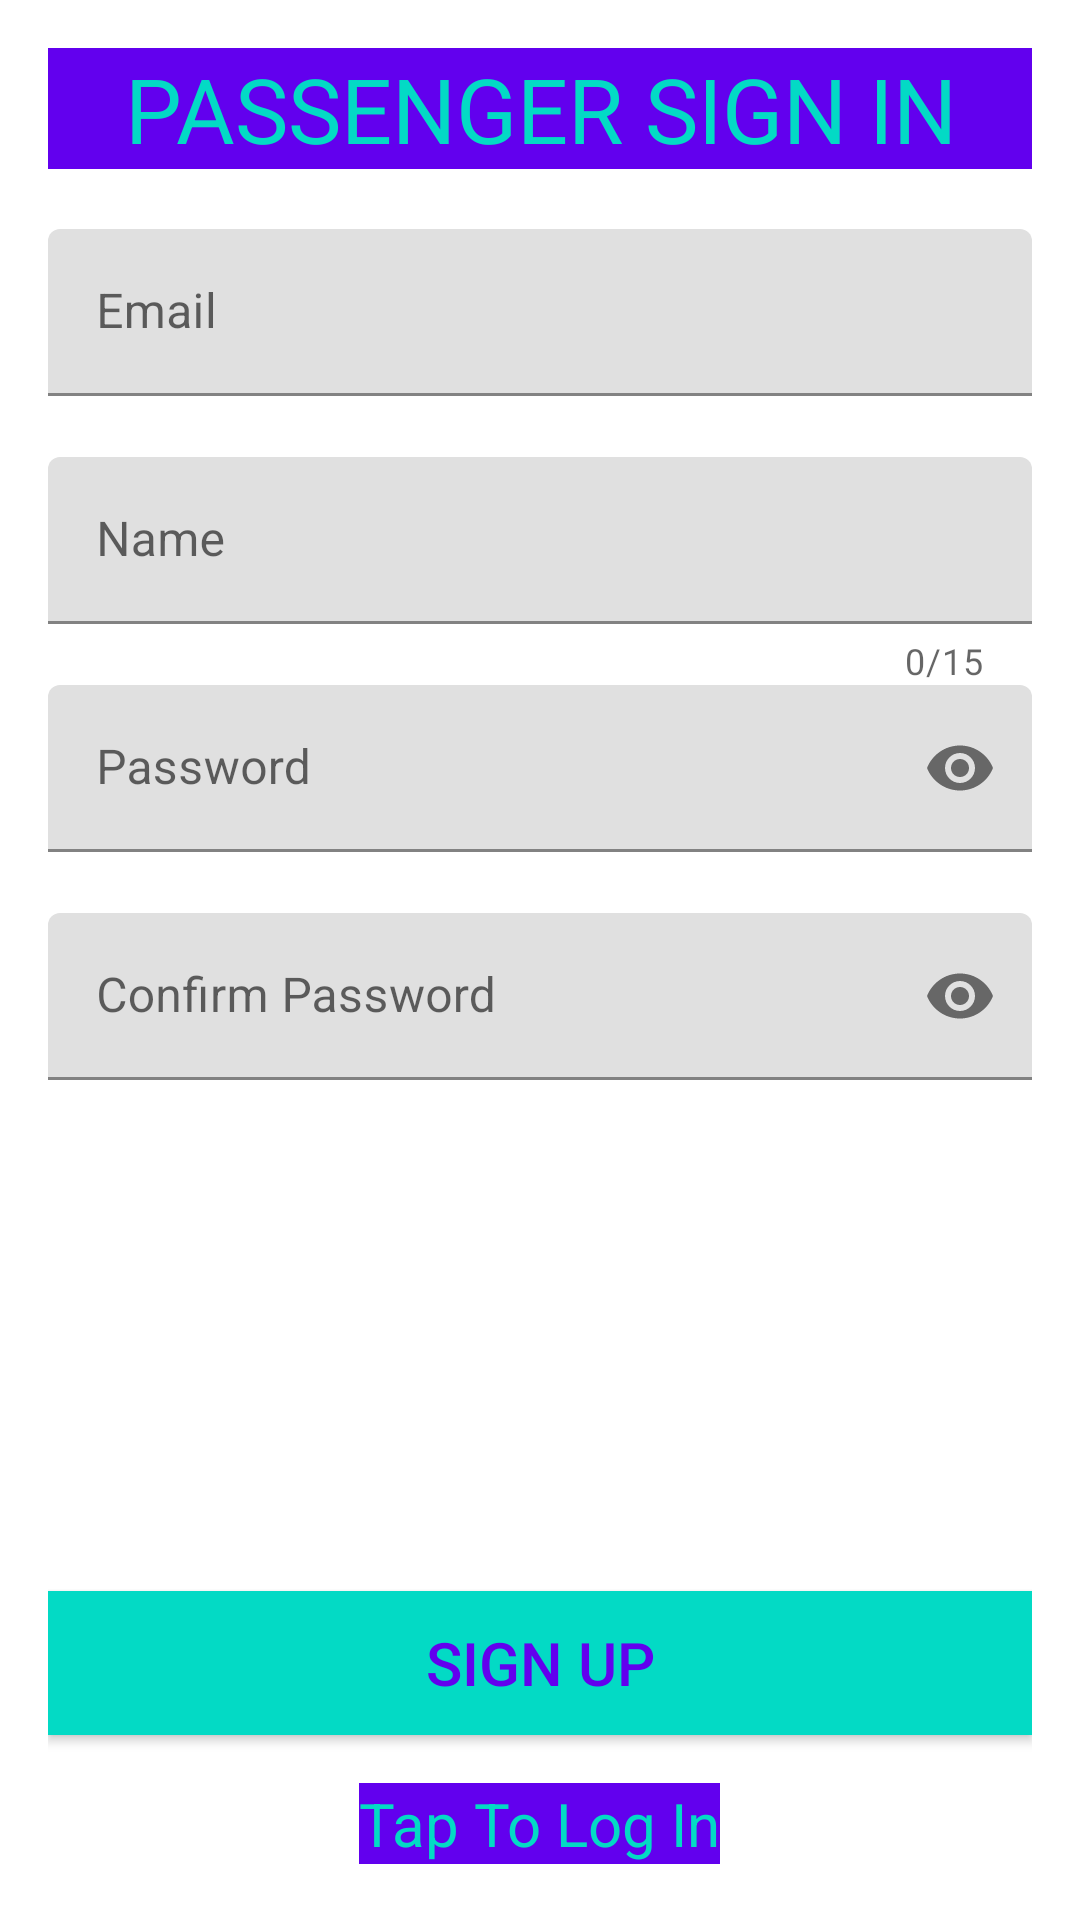

Here is an Android app screen rendered from its layout file. Give the layout XML and the strings, colors and styles it references.
<!-- AndroidManifest.xml: application theme Theme.AmtrendTaxi -->
<!-- res/layout/activity_passenger_sign_in.xml -->
<?xml version="1.0" encoding="utf-8"?>
<LinearLayout xmlns:android="http://schemas.android.com/apk/res/android"
    xmlns:app="http://schemas.android.com/apk/res-auto"
    xmlns:tools="http://schemas.android.com/tools"
    android:layout_width="match_parent"
    android:layout_height="match_parent"
    android:orientation="vertical"
    android:padding="16dp"
    tools:context=".PassengerSignInActivity">

    <TextView
        android:text="Passenger Sign In"
        android:textAllCaps="true"
        android:textColor="@color/colorAccent"
        android:background="@color/design_default_color_primary"
        android:textSize="30sp"
        android:gravity="center_horizontal"
        android:layout_marginBottom="20dp"
        android:layout_width="match_parent"
        android:layout_height="wrap_content" />

    <com.google.android.material.textfield.TextInputLayout
        android:id="@+id/textInputEmail"
        app:errorEnabled="true"
        android:layout_width="match_parent"
        android:layout_height="wrap_content" >

        <com.google.android.material.textfield.TextInputEditText
            android:hint="Email"
            android:inputType="textEmailAddress"
            android:layout_width="match_parent"
            android:layout_height="wrap_content" />

    </com.google.android.material.textfield.TextInputLayout>

    <com.google.android.material.textfield.TextInputLayout
        android:id="@+id/textInputName"
        app:errorEnabled="true"
        app:counterEnabled="true"
        app:counterMaxLength="15"
        android:layout_width="match_parent"
        android:layout_height="wrap_content" >

        <com.google.android.material.textfield.TextInputEditText
            android:hint="Name"
            android:inputType="text"
            android:layout_width="match_parent"
            android:layout_height="wrap_content" />

    </com.google.android.material.textfield.TextInputLayout>

    <com.google.android.material.textfield.TextInputLayout
        android:id="@+id/textInputPassword"
        app:errorEnabled="true"
        app:passwordToggleEnabled="true"
        android:layout_width="match_parent"
        android:layout_height="wrap_content" >

        <com.google.android.material.textfield.TextInputEditText
            android:hint="Password"
            android:inputType="textPassword"
            android:layout_width="match_parent"
            android:layout_height="wrap_content" />

    </com.google.android.material.textfield.TextInputLayout>

    <com.google.android.material.textfield.TextInputLayout
        android:id="@+id/textInputConfirmPassword"
        app:errorEnabled="true"
        app:passwordToggleEnabled="true"
        android:layout_width="match_parent"
        android:layout_height="wrap_content" >

        <com.google.android.material.textfield.TextInputEditText
            android:hint="Confirm Password"
            android:inputType="textPassword"
            android:layout_width="match_parent"
            android:layout_height="wrap_content" />

    </com.google.android.material.textfield.TextInputLayout>

    <androidx.appcompat.widget.AppCompatButton
        android:id="@+id/loginSignUpButton"
        android:onClick="loginSignUpUser"
        android:text="Sign Up"
        android:background="@color/colorAccent"
        android:textColor="@color/design_default_color_primary"
        android:textSize="20sp"
        android:layout_marginTop="150dp"
        android:layout_width="match_parent"
        android:layout_height="wrap_content" />

    <TextView
        android:id="@+id/toggleLoginSignUpTextView"
        android:onClick="toggleLoginSignUp"
        android:text="Tap To Log In"
        android:layout_gravity="center_horizontal"
        android:layout_marginTop="16dp"
        android:textSize="20sp"
        android:background="@color/design_default_color_primary"
        android:textColor="@color/colorAccent"
        android:clickable="true"
        android:layout_width="wrap_content"
        android:layout_height="wrap_content" />
</LinearLayout>
<!-- resources referenced by this layout -->
<resources>
  <style name="Theme.AmtrendTaxi" parent="Theme.MaterialComponents.DayNight.NoActionBar">
          
          <item name="colorPrimary">@color/purple_500</item>
          <item name="colorPrimaryVariant">@color/purple_700</item>
          <item name="colorOnPrimary">@color/white</item>
          
          <item name="colorSecondary">@color/teal_200</item>
          <item name="colorSecondaryVariant">@color/teal_700</item>
          <item name="colorOnSecondary">@color/black</item>
          
          <item name="android:statusBarColor" tools:targetApi="l">?attr/colorPrimaryVariant</item>
          
      </style>
  <!-- not gathered from this repository: default colours our renderer supplied (Android Studio template values) -->
  <color name="purple_500">#FF6200EE</color>
  <color name="purple_700">#FF3700B3</color>
  <color name="teal_200">#FF03DAC5</color>
  <color name="teal_700">#FF018786</color>
  <color name="black">#FF000000</color>
  <color name="white">#FFFFFFFF</color>
  <color name="colorAccent">#FF03DAC5</color>
</resources>
